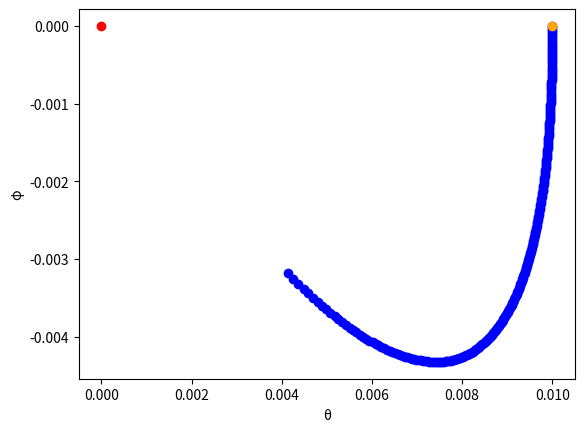
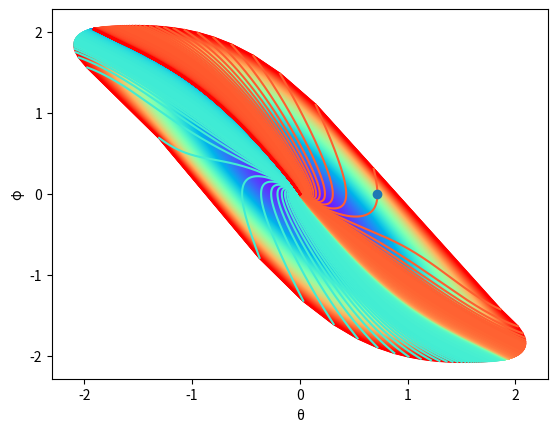

These charts were generated, in order, by the following Python code: (Note: this script raises an exception after producing the figures.)
import numpy as np
from numpy import linalg as LA
from sympy import *
from sympy import latex, symbols, diff, IndexedBase
from sympy import hessian, Function
import matplotlib.pyplot as plt
import matplotlib.cm as cm

from scipy.integrate import solve_ivp
import sys
import time

# If True, report some intermediate results
verbose = False
# The minimum cost, determines a loop around 0 in the stable manifold
γ0 = 1e-5
# The maximum cost
γ1 = 2
# solve_ivp method parameter 
# method = 'LSODA'
method = 'RK45'

def progressbar(it, prefix="", size=60, out=sys.stdout): # Python3.6+
    count = len(it)
    start = time.time()
    def show(j):
        x = int(size*j/count)
        remaining = ((time.time() - start) / j) * (count - j)
        
        mins, sec = divmod(remaining, 60)
        time_str = f"{int(mins):02}:{sec:05.2f}"
        
        print(f"{prefix}[{u'█'*x}{('.'*(size-x))}] {j}/{count} Est wait {time_str}", end='\r', file=out, flush=True)
        
    for i, item in enumerate(it):
        yield item
        show(i+1)
    print("\n", flush=True, file=out)


# Progress bar: Usage
# for i in progressbar(range(15), "Computing: ", 40):
#     time.sleep(0.1) # any code you need


def broydens_good_method(F, x0, tol=1e-12, max_iter=100):
    """
    Implements Broyden's "Good" Method for solving F(x) = 0.
    
    Parameters:
    - F: The function to find roots for, must return a numpy array.
    - x0: Initial guess for the roots, numpy array.
    - tol: Tolerance for stopping criterion.
    - max_iter: Maximum number of iterations.
    
    Returns:
    - x: Approximation of the root.
    - success: Boolean indicating if a solution was found within tolerance.
    """
    n = len(x0)
    x = x0
    Fx = F(x)
    B = np.eye(n)  # Initial approximation to the inverse Jacobian
    
    for _ in range(max_iter):
        # Calculate step direction and update solution estimate
        delta_x = -np.dot(B, Fx)
        x_new = x + delta_x
        F_new = F(x_new)
        
        # Check if solution is found
        if np.linalg.norm(F_new) < tol:
            return x_new, True
        
        # Update B using Broyden's formula
        delta_F = F_new - Fx
        B += np.outer((delta_x - np.dot(B, delta_F)), np.dot(delta_x, B)) / np.dot(delta_x, np.dot(B, delta_F))
        
        # Prepare for next iteration
        x, Fx = x_new, F_new
    
    return x, False

# # Example usage
# def F_example(x):
#     """
#     A sample function for demonstration: F(x) = [x_1^2 + x_2^2 - 1, x_1^2 - x_2^2 + 0.5]
#     Its root represents the intersection of a circle and a hyperbola.
#     """
#     return np.array([x[0]**2 + x[1]**2 - 1, x[0]**2 - x[1]**2 + 0.5])

# # Initial guess
# x0 = np.array([0.5, 0.5])

# # Solve
# solution, success = broydens_good_method(F_example, x0)

# solution, success

class pendulum_components:
    def __init__(self, α=.1, num_fronts = 256, num_steps = 2880, atol = 1e-12):
        self.num_fronts = num_fronts  # Number of fronts
        self.num_steps = num_steps    # Number of angle steps
        self.atol = atol              # Absolute tolerance
        self.α = α
        self.build_components()
        self.build_optimal_solution_table()

    def build_components(self):
        """construct various components useful
        in making the pendulum controller, for a given value of
        the friction constant α: 
        - H (symbolic expr) : the effective Hamiltonian
        - Hessian (symbolic expr) : The Hessian at 0
        - Vars (list of symbols) : A list of symbols used as variables
        - P (float): The gain matrix (solution to Algebraic Ricatti Equation)
        - VFRev (callable): The Hamiltonian vector field with reversed and scaled
                           time, with cost serving as time
        - eval_H (callable) : Evaluates Hamiltonian on (state, costate)
        - eval_control : Evaluates optimal control (u) on (state, costate)

        """
        # Find symbolic Hamiltonian. Note: γ represents cost
        θ, φ, u, λ1, λ2, γ = symbols("θ φ u λ1 λ2 γ")
        α = self.α
        λ = [1,λ1,λ2]
        f = [ 1/2*φ**2 + (1-cos(θ)) + 1/2*u**2,
              φ,
              sin(θ)+u*cos(θ)-α*φ ]
        H = sum(λ[k]*f[k] for k in range(0,3))
        Vars = [θ,φ,λ1,λ2]

        # Find optimal control
        u_star = solve(diff(H,u),u)[0]

        # Substitute optimal control, find effective Hamiltonian
        H = H.subs([(u,u_star)])

        # Substitution list - every variable set to 0
        zero_sub = [(Vars[k], 0) for k in range(0,len(Vars))]

        # Calculate Hessian of the Hamiltonian at 0
        Hessian = hessian(H, Vars).subs(zero_sub)

        # Make the matrix J
        n = len(Vars) //2
        Z = np.zeros([n,n],dtype=np.float64)
        I = np.identity(n,dtype=np.float64)
        J = np.block([[Z, I], [-I, Z]])

        # Linearize the Hamiltonian system
        LinSys = J @ Hessian
        LinSys = np.array(LinSys, dtype=np.float64)

        # Find the gain matrix P
        Lambda, V = LA.eig(LinSys)    
        idx = np.real(Lambda) < 0

        Vs = V[:,idx]
        Lambda = np.diag(Lambda[idx])

        fuzz = np.linalg.norm(LinSys @ Vs - Vs @ Lambda)
        if fuzz > self.atol:
            raise Exception(f"Failure to diagonalize.")         

        m, n = Vs.shape
        Vs1 = Vs[:n,:]
        Vs2 = Vs[n:,:]

        P = Vs2 @ np.linalg.inv(Vs1)
        P = np.real(P)
        imag = np.linalg.norm(np.imag(P))
        if imag > self.atol:
            raise Exception(f"Gain matrix has imaginary part.") 

        # Compute the Hamiltonian vector field
        XH = J@Matrix([H]).jacobian(Vars).transpose()
        # Reverse time
        XHRev = -XH

        # Make cost to be the time, divide by f[0]
        XH    = XH / f[0].subs([(u,u_star)]) 
        XHRev = XHRev / f[0].subs([(u,u_star)]) 

        # The lamdified Hamiltonian vector field with reversed time, and cost as time (independent variable)
        VarsExt = Vars.copy()
        VarsExt.insert(0,γ)

        # Forward vector field components
        F = lambdify(VarsExt, XH.transpose().tolist()[0])

        # Backward vector field components
        FRev = lambdify(VarsExt, XHRev.transpose().tolist()[0])

        # The non-autonomous version of F
        VF = lambda γ, y: F(γ, y[0],y[1],y[2],y[3])

        # The non-autonomous version of FRev
        VFRev = lambda γ, y: FRev(γ, y[0],y[1],y[2],y[3])

        # Makes a substitution from a state and costate
        make_sub  = lambda state, costate : [(θ,state[0]), (φ,state[1]), (λ1,costate[0]),(λ2,costate[1])]

        # A utility to evaluate Hamiltonian for given state and costate
        eval_H = lambda state, costate : H.subs(make_sub(state, costate))

        # A utility to evaluate control for given state and costate
        eval_control = lambda state, costate : u_star.subs(make_sub(state, costate))

        self.α = α
        self.P = P
        self.H = H
        self.Vars = Vars
        self.Hessian = Hessian
        self.VF = VF
        self.VFRev = VFRev
        self.eval_H = eval_H
        self.eval_control = eval_control
    

    def build_optimal_solution_table(self):
        AngleRange = (0, 2*np.pi)

        a, b = AngleRange

        self.Γ = np.linspace(γ0, γ1, self.num_fronts)
        self.Ψ = np.linspace(a, b, self.num_steps)

        Y = ()
        for ψ in progressbar(self.Ψ, "Computing: ", 40):
            #for k in range(0, self.num_steps):
            x0 = np.array([cos(ψ),sin(ψ)],dtype=np.float64)
            λ0 = self.P @ x0
            γ2 = 0.5 * (λ0.transpose() @ x0)
            # Make cost γ0
            ξ0 = np.append(x0, λ0)
            ξ0 *= np.sqrt(γ0/γ2)
            sol = solve_ivp(self.VFRev, [γ0, γ1], ξ0, t_eval = self.Γ, atol = self.atol, method = method)
            if not sol.success:
                raise Exception(f"ODE solver failed.") 
            _, y = sol.t, sol.y
            Y = Y + (y,)
        self.Y = np.stack(Y)
        self.fronts = self.Y[:,0:2,:].swapaxes(1,2)
        self.costates = self.Y[:,2:4,:].swapaxes(1,2)

    def approximate_solution(self, θ0, φ0):
        """Accept initial state and return approximate nearby solution.
        Parameters:
        θ0 (float): Initial angle
        φ0 (float): Initial angular velocity

        Returns:
        float: best_angle - the approximate angle of entry
        float: best_cost  - the cost of path
        float: best_costate - the costate at the end of the path
        float: best_dist - the distance from the initial condition (θ0, φ0)

        Exceptions:
        None
        """
        # Calculate squared distances to avoid unnecessary sqrt for efficiency
        distances_squared = np.sum((self.fronts - np.array([θ0, φ0]))**2, axis=-1)

        # Find the index of the smallest distance
        min_index = np.unravel_index(np.argmin(distances_squared), distances_squared.shape)

        angle_idx, front_idx = min_index

        ψ = self.Ψ[angle_idx]
        γ = self.Γ[front_idx]
        x = self.fronts[angle_idx, front_idx, :]
        λ = self.costates[angle_idx, front_idx, :]
        best_dist = sqrt(distances_squared[angle_idx, front_idx])

        Hval = self.eval_H(x, λ)
        u = self.eval_control(x, λ)

        if verbose:
            print(f"==== THE INITIAL APPROXIMATION ==== ")
            print(f"The index of the closest state is: {min_index}")
            print(f"The best angle is: {ψ}")
            print(f"The best cost is: {γ}")
            print(f"The closest state is: {x} with distance: {best_dist}")
            print(f"The best costate is: {λ}")
            print(f"The Hamiltonian of the best state + costate: {Hval}")
            print(f"The optimal control: {u}")
            self.plot_fronts(show = False)
            plt.plot(x[0], x[1], 'o')
            plt.show()

        return ψ, γ, λ, best_dist


    def plot_fronts(self, show = True):
        colors = cm.rainbow(np.linspace(0, 1, self.num_fronts))
        for l, c in zip(range(self.num_fronts), colors):
            plt.plot(self.fronts[:,l,0],self.fronts[:,l,1],'-', color=c)
        colors = cm.rainbow(np.linspace(0, 1, self.num_steps))
        for k, c in zip(range(self.num_steps),colors):
            plt.plot(self.fronts[k,:,0],self.fronts[k,:,1],'-', color=c)
        plt.xlabel('θ'),
        plt.ylabel('φ')

        if show:
            plt.show()


    def optimal_path_from_zero(self, ψ, γ):
        """ The call x,λ = optimal_path_from_zero(ψ, γ)
        calculates the end of the optimal path within
        the stable manifold of 0. We are shooting a path from (x,λ), where λ=P*x,
        and x is on the ellipse (1/2)*xᵀ*P*x=e**γ0, thus making γ0 the cost
        of the initial point. The direction of
        the shot is parameterized by ψ, which is the polar coordinate in the
        (θ,φ)-plane. The end point (θ,φ) has cost γ. 
        """
        x0 = np.array([cos(ψ),sin(ψ)],dtype=np.float64)
        λ0 = self.P @ x0
        γ2 = 0.5 * (λ0.transpose() @ x0)
        ξ0 = np.append(x0, λ0)
        ξ0 *= np.sqrt(γ0/γ2)    # Scale to have cost γ0

        t_eval = [γ0, γ]
        sol = solve_ivp(self.VFRev, [γ0, γ], ξ0, t_eval = t_eval, atol = self.atol, method = method)
        if not sol.success:
            raise Exception(f"ODE solver failed.") 
        t, y = sol.t, sol.y
        ξ1 = y[:,-1]
        θ, φ, λ1, λ2 = ξ1
        x = np.array([θ, φ], dtype=np.float64)
        λ = np.array([λ1,λ2], dtype=np.float64)
        return x, λ

    def shoot_from_stable_loop(self, z):
        ψ, γ = z
        x, _ = self.optimal_path_from_zero(ψ, γ)
        return x

    def find_best_path(self, θ0, φ0):
        """
        Brings mathematical pendulum with friction, subject to an
        external horizontal force to rest, minimizing cost.

        Parameters:
        θ0 (float): Initial angle
        φ0 (float): Initial angular velocity
        α (float): Friction constant (>= 0)

        Returns:
        (float, float): The costate which leads to optimal trajectory
        float: The total cost value
        Exceptions:
        None
        """
        # Find the approximate nearby target point
        ψ, γ, λ, dist = self.approximate_solution(θ0, φ0)

        if verbose:
            print(f"Initial approximation distance: {dist}")


        # Refine the approximate solution
        z0 = [ψ,γ]
        x0 = np.array([θ0, φ0])
        max_iter = 100
        z, success = broydens_good_method(lambda z : self.shoot_from_stable_loop(z) - x0,
                                          z0,
                                          tol=self.atol,
                                          max_iter=max_iter)
        if not success:
            raise Exception(f"Broyden failed to converge in {max_iter} iterations.") 

        ψ, γ = z
        x, λ = self.optimal_path_from_zero(ψ, γ)

        return λ, γ

    def check_solution(self, θ0, φ0, λ = None, J = None):
        """ Check the solution by Solving ODE backwards in time
        Parameters:
        θ0 (float): Initial angle
        φ0 (float): Initial angular velocity
        λ (float, float): Costate
        J (float): Cost
        Returns:
        (float): Distance of final state from 0
        Exceptions:
        None
        """
        x0 = np.array([θ0, φ0])

        if λ is None:
            λ = self.P @ x0
            J = 0.5 * (λ.transpose() @ x0)

        γ = J
        t_eval = np.linspace(γ, γ0, 256)

        ξ0 = np.append(x0, λ)
        sol = solve_ivp(self.VFRev, [γ, γ0], ξ0, t_eval = t_eval, atol = self.atol, method = method)
        if not sol.success:
            raise Exception(f"ODE solver failed.") 

        θ = sol.y[0,-1]
        φ = sol.y[1,-1]
        x = np.array([θ, φ], dtype=np.float64)
        cost_from_zero = np.sqrt(0.5*x.transpose()@ self.P@x)

        if verbose:
            print(f"==== SOLUTION CHECK ====")
            print(f"Cost from 0: {cost_from_zero}")
            #print(f"Solution going to 0: {sol}")
            plt.plot(sol.y[0,:], sol.y[1,:],'-o', color='blue')
            plt.xlabel('θ'),
            plt.ylabel('φ')
            plt.plot(θ0, φ0, 'o', color='orange')
            plt.plot(0, 0, 'o', color='red')
            plt.show()

        return cost_from_zero

    def check_gain_matrix(self, θ0, φ0):
        cost_from_zero = self.check_solution(θ0, φ0, None, None)
        return cost_from_zero

    def test_control_pendulum(self, control_pendulum_fun, θ0, φ0):
        λ, J = control_pendulum_fun(θ0, φ0, alpha = self.α)
        x=(θ0,φ0)
        print(f"For state {x} and alpha {self.α} the program returned costate: {λ} and cost: {J}"); 
        x = np.array([θ0,φ0], dtype=np.float64)
        Hval = self.eval_H(x, λ)
        cost_from_zero = self.check_solution(θ0, φ0, λ, J)
        return cost_from_zero, Hval


def control_pendulum(theta0, phi0, alpha = 0):
    """
      Brings mathematical pendulum with friction, subject to an
      external horizontal force to rest, minimizing cost.

      Parameters:
      theta0 (float): Initial angle
      phi0 (float): Initial angular velocity
      alpha (float): Friction constant (>= 0)

      Returns:
      (float, float): The costate which leads to optimal trajectory
      float: The total cost value
      Exceptions:
      None
      """
    ob = pendulum_components(α = alpha)
    θ0 = theta0
    φ0 = phi0

    λ, γ = ob.find_best_path(θ0, φ0)      
    lambda1, lambda2 = λ
    J = γ
    return (lambda1, lambda2), J

def run():
    # Given point
    θ0, φ0, α = 0.01, 0, 0.1

    ob = pendulum_components(α = α)
    cost_from_zero = ob.check_gain_matrix(θ0, φ0)

    θ0, φ0 = 1, 0
    cost_from_zero = ob.test_control_pendulum(control_pendulum, θ0, φ0)

if __name__ == '__main__':
    verbose = True
    run()
